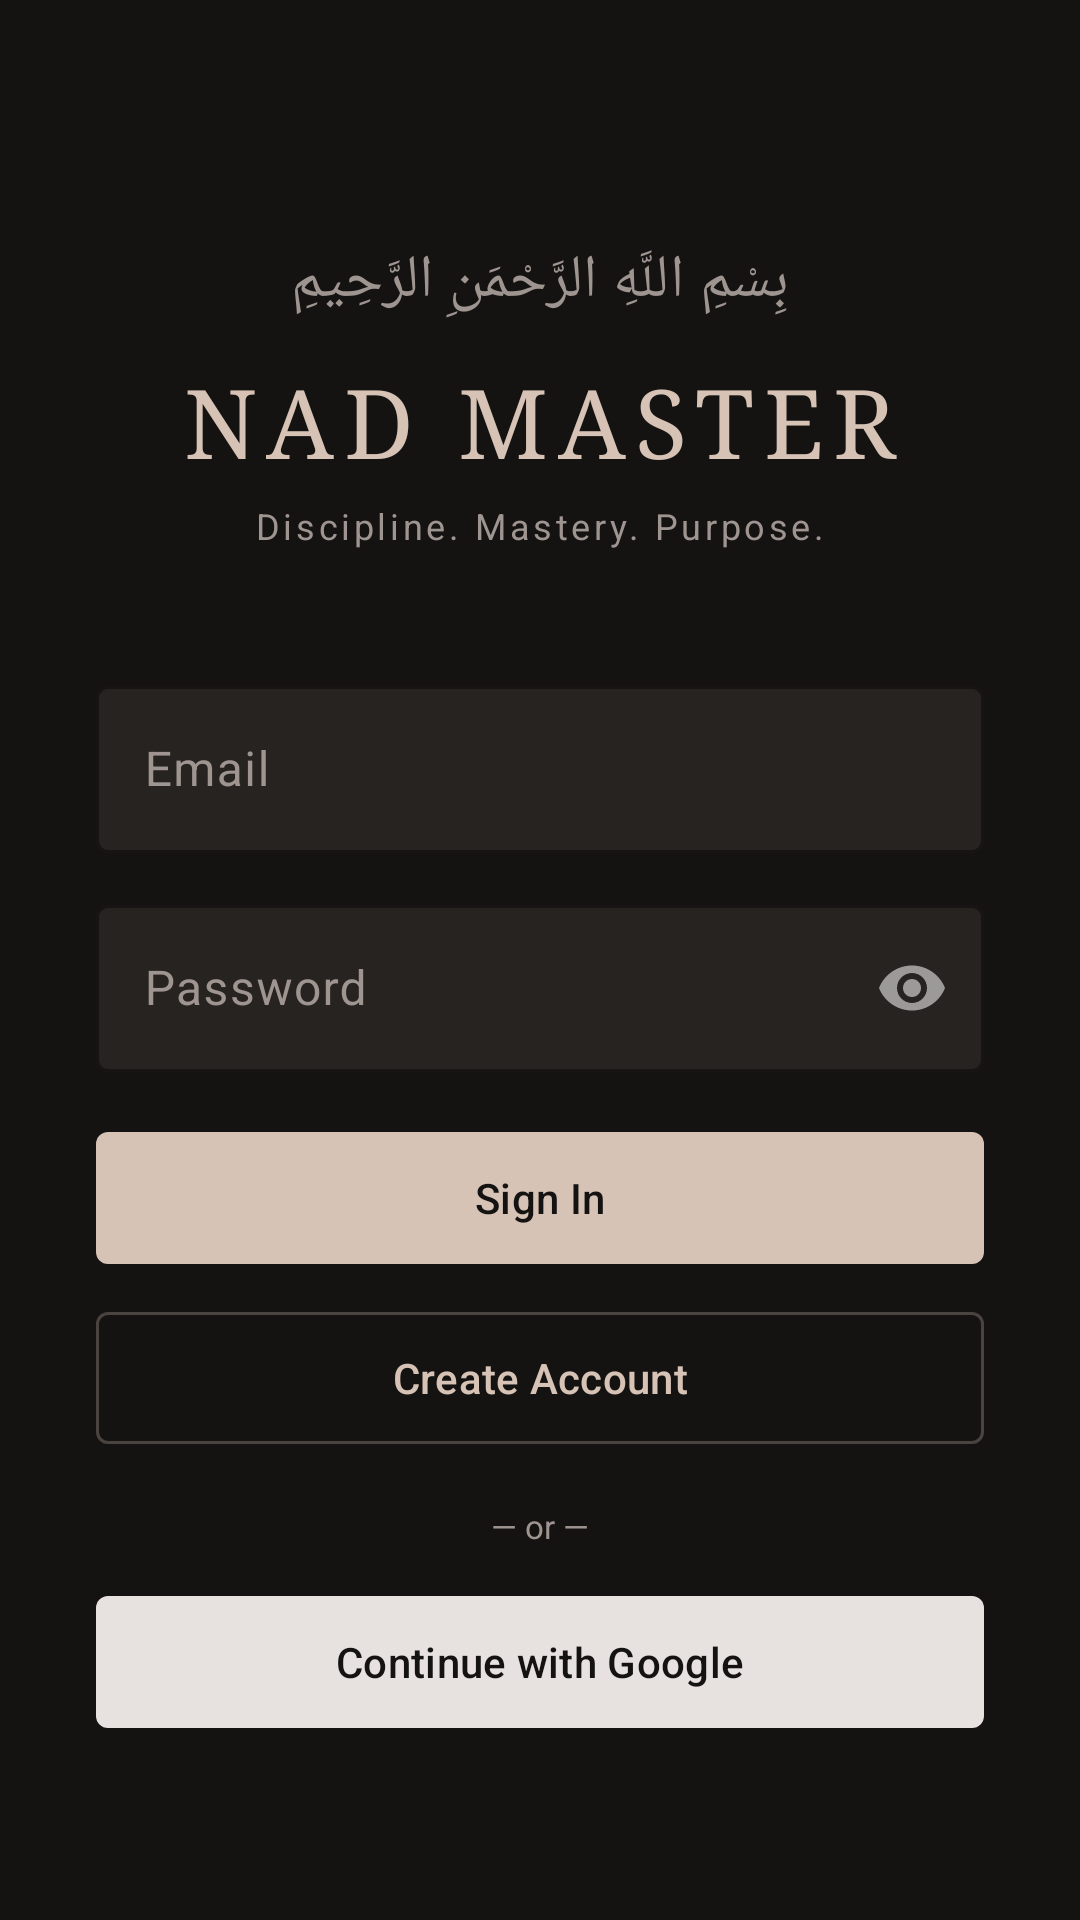

Produce the Android XML layout that renders to this screen, including the resource entries it uses.
<!-- AndroidManifest.xml: activity theme Theme.NadMaster -->
<!-- res/layout/activity_login.xml -->
<?xml version="1.0" encoding="utf-8"?>
<androidx.constraintlayout.widget.ConstraintLayout
    xmlns:android="http://schemas.android.com/apk/res/android"
    xmlns:app="http://schemas.android.com/apk/res-auto"
    android:layout_width="match_parent"
    android:layout_height="match_parent"
    android:background="@color/background"
    android:padding="32dp">

    
    <TextView
        android:id="@+id/loginBismillah"
        android:layout_width="wrap_content"
        android:layout_height="wrap_content"
        android:text="@string/welcome_message"
        android:textColor="@color/on_surface_variant"
        android:textSize="20sp"
        android:fontFamily="serif"
        android:gravity="center"
        app:layout_constraintTop_toTopOf="parent"
        app:layout_constraintStart_toStartOf="parent"
        app:layout_constraintEnd_toEndOf="parent"
        android:layout_marginTop="48dp" />

    
    <TextView
        android:id="@+id/loginTitle"
        android:layout_width="wrap_content"
        android:layout_height="wrap_content"
        android:text="NAD MASTER"
        android:textColor="@color/primary"
        android:textSize="32sp"
        android:letterSpacing="0.1"
        android:fontFamily="serif"
        app:layout_constraintTop_toBottomOf="@id/loginBismillah"
        app:layout_constraintStart_toStartOf="parent"
        app:layout_constraintEnd_toEndOf="parent"
        android:layout_marginTop="12dp" />

    
    <TextView
        android:id="@+id/loginTagline"
        android:layout_width="wrap_content"
        android:layout_height="wrap_content"
        android:text="@string/tagline"
        android:textColor="@color/on_surface_variant"
        android:textSize="12sp"
        android:letterSpacing="0.1"
        app:layout_constraintTop_toBottomOf="@id/loginTitle"
        app:layout_constraintStart_toStartOf="parent"
        app:layout_constraintEnd_toEndOf="parent"
        android:layout_marginTop="6dp" />

    
    <com.google.android.material.textfield.TextInputLayout
        android:id="@+id/tilEmail"
        android:layout_width="0dp"
        android:layout_height="wrap_content"
        android:hint="Email"
        style="@style/Widget.Material3.TextInputLayout.OutlinedBox"
        app:boxStrokeColor="@color/outline"
        app:boxBackgroundColor="@color/surface_container"
        app:layout_constraintTop_toBottomOf="@id/loginTagline"
        app:layout_constraintStart_toStartOf="parent"
        app:layout_constraintEnd_toEndOf="parent"
        android:layout_marginTop="40dp">

        <com.google.android.material.textfield.TextInputEditText
            android:id="@+id/etEmail"
            android:layout_width="match_parent"
            android:layout_height="wrap_content"
            android:textColor="@color/on_surface"
            android:inputType="textEmailAddress" />

    </com.google.android.material.textfield.TextInputLayout>

    
    <com.google.android.material.textfield.TextInputLayout
        android:id="@+id/tilPassword"
        android:layout_width="0dp"
        android:layout_height="wrap_content"
        android:hint="Password"
        style="@style/Widget.Material3.TextInputLayout.OutlinedBox"
        app:boxStrokeColor="@color/outline"
        app:boxBackgroundColor="@color/surface_container"
        app:passwordToggleEnabled="true"
        app:layout_constraintTop_toBottomOf="@id/tilEmail"
        app:layout_constraintStart_toStartOf="parent"
        app:layout_constraintEnd_toEndOf="parent"
        android:layout_marginTop="12dp">

        <com.google.android.material.textfield.TextInputEditText
            android:id="@+id/etPassword"
            android:layout_width="match_parent"
            android:layout_height="wrap_content"
            android:textColor="@color/on_surface"
            android:inputType="textPassword" />

    </com.google.android.material.textfield.TextInputLayout>

    
    <com.google.android.material.button.MaterialButton
        android:id="@+id/btnEmailSignIn"
        android:layout_width="0dp"
        android:layout_height="52dp"
        android:text="Sign In"
        android:textColor="@color/on_primary"
        app:backgroundTint="@color/primary"
        app:cornerRadius="4dp"
        app:layout_constraintTop_toBottomOf="@id/tilPassword"
        app:layout_constraintStart_toStartOf="parent"
        app:layout_constraintEnd_toEndOf="parent"
        android:layout_marginTop="16dp" />

    
    <com.google.android.material.button.MaterialButton
        android:id="@+id/btnEmailRegister"
        style="@style/Widget.Material3.Button.OutlinedButton"
        android:layout_width="0dp"
        android:layout_height="52dp"
        android:text="Create Account"
        android:textColor="@color/primary"
        app:strokeColor="@color/outline"
        app:cornerRadius="4dp"
        app:layout_constraintTop_toBottomOf="@id/btnEmailSignIn"
        app:layout_constraintStart_toStartOf="parent"
        app:layout_constraintEnd_toEndOf="parent"
        android:layout_marginTop="8dp" />

    
    <TextView
        android:id="@+id/dividerOr"
        android:layout_width="wrap_content"
        android:layout_height="wrap_content"
        android:text="— or —"
        android:textColor="@color/on_surface_variant"
        android:textSize="11sp"
        app:layout_constraintTop_toBottomOf="@id/btnEmailRegister"
        app:layout_constraintStart_toStartOf="parent"
        app:layout_constraintEnd_toEndOf="parent"
        android:layout_marginTop="16dp" />

    
    <com.google.android.material.button.MaterialButton
        android:id="@+id/btnGoogleSignIn"
        android:layout_width="0dp"
        android:layout_height="52dp"
        android:text="Continue with Google"
        android:textColor="@color/background"
        app:backgroundTint="@color/on_surface"
        app:cornerRadius="4dp"
        app:layout_constraintTop_toBottomOf="@id/dividerOr"
        app:layout_constraintStart_toStartOf="parent"
        app:layout_constraintEnd_toEndOf="parent"
        android:layout_marginTop="12dp" />

    
    <ProgressBar
        android:id="@+id/loginProgress"
        android:layout_width="32dp"
        android:layout_height="32dp"
        android:indeterminateTint="@color/primary"
        android:visibility="gone"
        app:layout_constraintBottom_toBottomOf="parent"
        app:layout_constraintStart_toStartOf="parent"
        app:layout_constraintEnd_toEndOf="parent"
        android:layout_marginBottom="24dp" />

</androidx.constraintlayout.widget.ConstraintLayout>
<!-- resources referenced by this layout -->
<resources>
  <color name="background">#151312</color>
  <color name="on_primary">#151312</color>
  <color name="on_surface">#e7e1e0</color>
  <color name="on_surface_variant">#9e9490</color>
  <color name="outline">#4a4340</color>
  <color name="primary">#d6c3b5</color>
  <color name="surface_container">#272320</color>
  <string name="tagline">Discipline. Mastery. Purpose.</string>
  <string name="welcome_message">بِسْمِ اللَّهِ الرَّحْمَنِ الرَّحِيمِ</string>
  <style name="Theme.NadMaster" parent="Theme.Material3.Dark.NoActionBar">
          <item name="colorPrimary">@color/primary</item>
          <item name="colorOnPrimary">@color/on_primary</item>
          <item name="colorPrimaryContainer">@color/surface_container</item>
          <item name="colorOnPrimaryContainer">@color/on_surface</item>
          <item name="colorSecondary">@color/primary</item>
          <item name="colorOnSecondary">@color/on_primary</item>
          <item name="android:colorBackground">@color/background</item>
          <item name="colorOnBackground">@color/on_surface</item>
          <item name="colorSurface">@color/surface</item>
          <item name="colorOnSurface">@color/on_surface</item>
          <item name="colorSurfaceVariant">@color/surface_container</item>
          <item name="colorOnSurfaceVariant">@color/on_surface_variant</item>
          <item name="colorOutline">@color/outline</item>
          <item name="android:statusBarColor">@color/background</item>
          <item name="android:navigationBarColor">@color/surface</item>
          <item name="android:windowBackground">@color/background</item>
      </style>
  <color name="surface">#1e1b19</color>
</resources>
